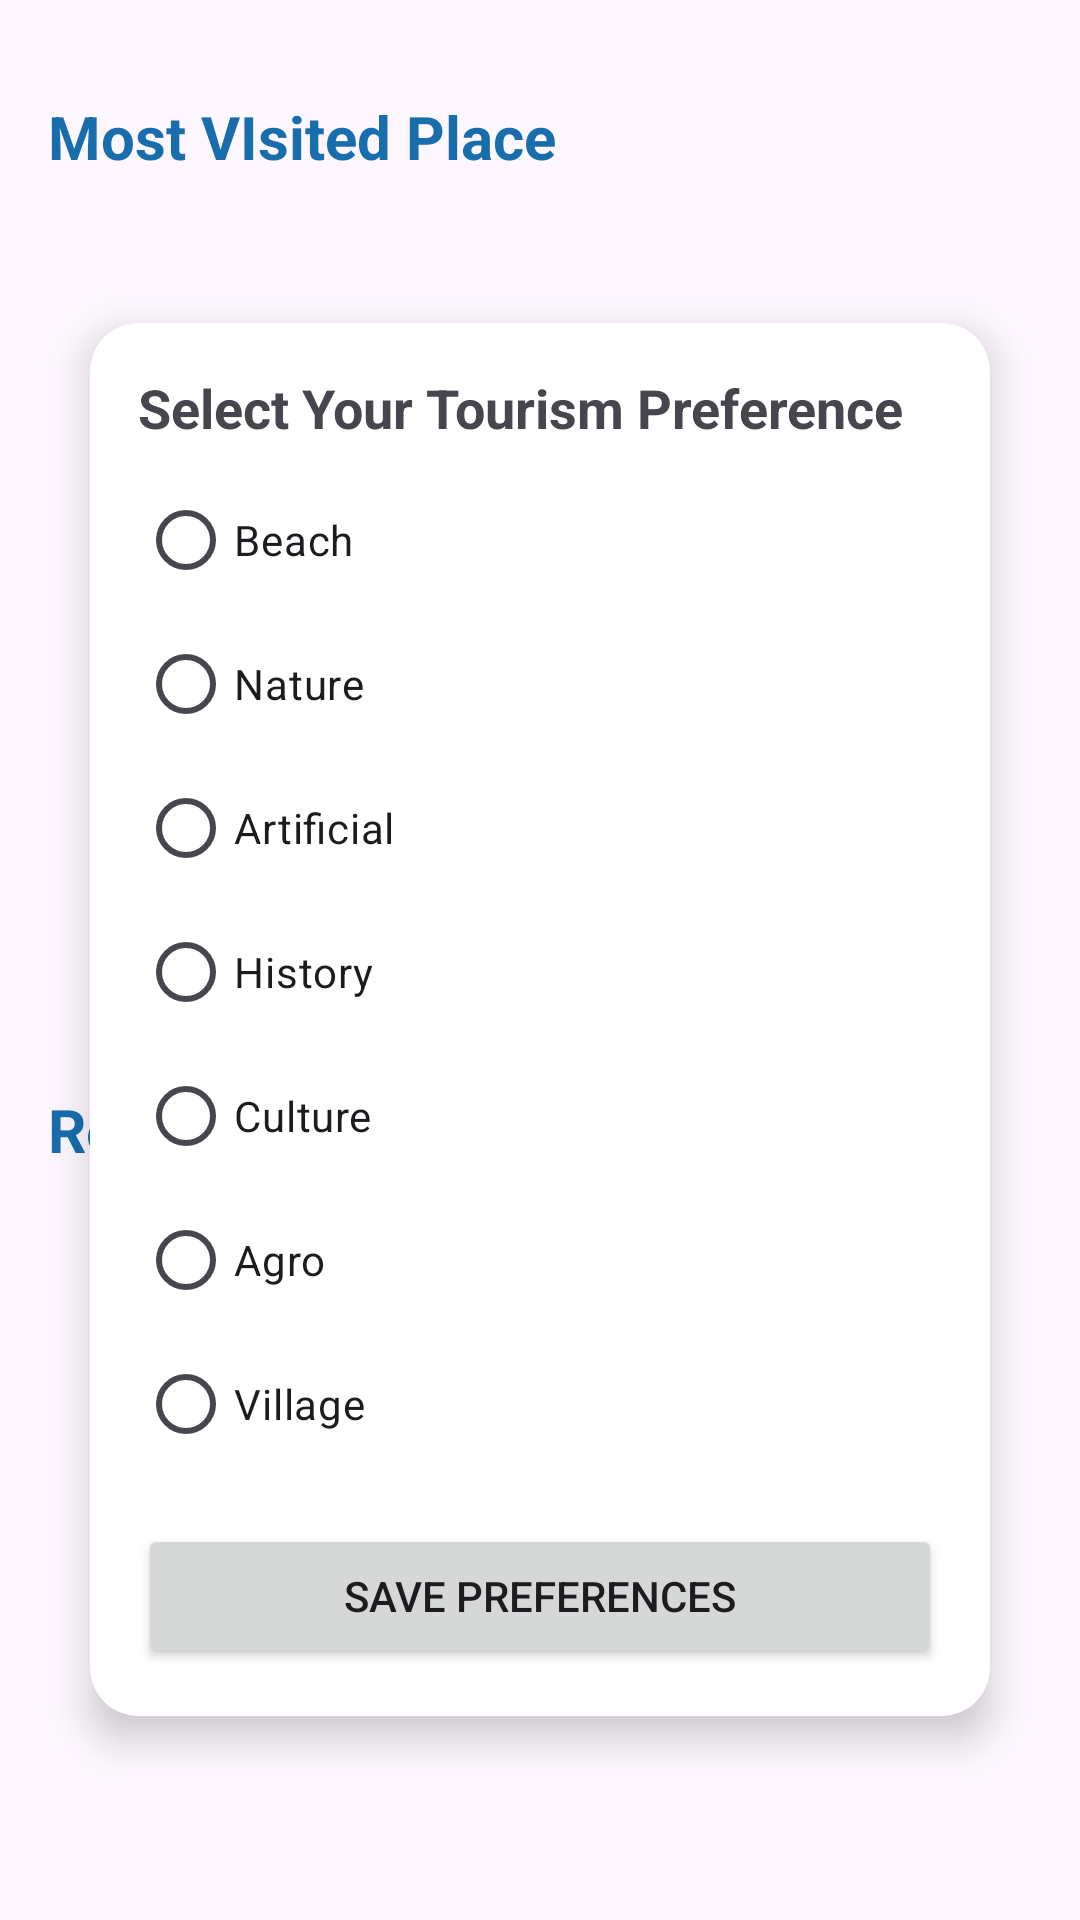

This screen was rendered from an Android layout file. Write that file and the resources it references.
<!-- AndroidManifest.xml: application theme Theme.KulturaGo -->
<!-- res/layout/fragment_home.xml -->
<androidx.constraintlayout.widget.ConstraintLayout xmlns:android="http://schemas.android.com/apk/res/android"
    xmlns:app="http://schemas.android.com/apk/res-auto"
    xmlns:tools="http://schemas.android.com/tools"
    android:layout_width="match_parent"
    android:layout_height="match_parent"
    tools:context=".ui.home.ui.home.HomeFragment">

    <TextView
        android:id="@+id/mostVisitedTitle"
        android:layout_width="match_parent"
        android:layout_height="wrap_content"
        android:padding="16dp"
        android:text="@string/most_visited"
        android:textColor="@color/blue"
        android:textSize="20sp"
        android:textStyle="bold"
        android:layout_marginTop="16dp"
        app:layout_constraintBottom_toTopOf="@id/imageCarousel"
        app:layout_constraintTop_toTopOf="parent" />

    <androidx.viewpager2.widget.ViewPager2
        android:id="@+id/imageCarousel"
        android:layout_width="match_parent"
        android:layout_height="200dp"
        android:layout_gravity="center"
        android:layout_marginTop="16dp"
        android:layout_marginBottom="16dp"
        android:background="@android:color/transparent"
        android:clipToPadding="false"
        android:elevation="8dp"
        android:paddingStart="16dp"
        android:paddingEnd="16dp"
        app:layout_constraintEnd_toEndOf="parent"
        app:layout_constraintStart_toStartOf="parent"
        app:layout_constraintTop_toBottomOf="@id/mostVisitedTitle" />

    <com.google.android.material.tabs.TabLayout
        android:id="@+id/indicator"
        android:layout_width="wrap_content"
        android:layout_height="wrap_content"
        android:layout_marginTop="8dp"
        android:background="@android:color/transparent"
        app:layout_constraintEnd_toEndOf="parent"
        app:layout_constraintStart_toStartOf="parent"
        app:layout_constraintTop_toBottomOf="@id/imageCarousel"
        app:tabIndicatorColor="@color/blue"
        app:tabIndicatorHeight="3dp"
        app:tabRippleColor="@android:color/transparent"
        app:tabSelectedTextColor="@color/blue"
        app:tabTextColor="@android:color/darker_gray" />

    <TextView
        android:id="@+id/tv_recomendation"
        android:layout_width="match_parent"
        android:layout_height="wrap_content"
        android:padding="16dp"
        android:text="@string/recomendation"
        android:textColor="@color/blue"
        android:textSize="20sp"
        android:textStyle="bold"
        app:layout_constraintTop_toBottomOf="@id/indicator" />

    <Button
        android:id="@+id/preferenceButton"
        android:layout_width="wrap_content"
        android:layout_height="wrap_content"
        android:layout_gravity="center"
        android:text="Set Preferences"
        app:layout_constraintTop_toBottomOf="@id/tv_recomendation"
        app:layout_constraintStart_toStartOf="parent"
        app:layout_constraintEnd_toEndOf="parent" />

    <ProgressBar
        android:id="@+id/progressBar"
        android:layout_width="wrap_content"
        android:layout_height="wrap_content"
        android:visibility="gone"
        app:layout_constraintTop_toTopOf="parent"
        app:layout_constraintBottom_toBottomOf="parent"
        app:layout_constraintEnd_toEndOf="parent"
        app:layout_constraintStart_toStartOf="parent"
        app:layout_constraintHorizontal_bias="0.5"
        app:layout_constraintVertical_bias="0.5"/>

    <androidx.recyclerview.widget.RecyclerView
        android:id="@+id/recyclerView"
        android:layout_width="match_parent"
        android:layout_height="0dp"
        app:layout_constraintBottom_toBottomOf="parent"
        app:layout_constraintEnd_toEndOf="parent"
        app:layout_constraintStart_toStartOf="parent"
        app:layout_constraintTop_toBottomOf="@id/preferenceButton" />


    <FrameLayout
        android:id="@+id/blurFrameLayout"
        android:layout_width="match_parent"
        android:layout_height="match_parent" />

    <androidx.cardview.widget.CardView
        android:id="@+id/userPreferenceCard"
        android:layout_width="300dp"
        android:layout_height="wrap_content"
        android:layout_gravity="center"
        android:layout_marginTop="100dp"
        app:cardCornerRadius="16dp"
        app:cardElevation="8dp"
        app:layout_constraintVertical_bias="0.1"
        app:layout_constraintTop_toTopOf="parent"
        app:layout_constraintBottom_toBottomOf="parent"
        app:layout_constraintStart_toStartOf="parent"
        app:layout_constraintEnd_toEndOf="parent">

        <LinearLayout
            android:id="@+id/radiobutton_layout"
            android:layout_width="match_parent"
            android:layout_height="wrap_content"
            android:orientation="vertical"
            android:padding="16dp">

            <TextView
                android:layout_width="match_parent"
                android:layout_height="wrap_content"
                android:layout_marginBottom="8dp"
                android:text="Select Your Tourism Preference"
                android:textSize="18sp"
                android:textStyle="bold" />

            <RadioGroup
                android:id="@+id/rg_tourism_preferences"
                android:layout_width="match_parent"
                android:layout_height="wrap_content"
                android:orientation="vertical">

                <RadioButton
                    android:id="@+id/rb_beach"
                    android:layout_width="match_parent"
                    android:layout_height="wrap_content"
                    android:text="Beach" />

                <RadioButton
                    android:id="@+id/rb_nature"
                    android:layout_width="match_parent"
                    android:layout_height="wrap_content"
                    android:text="Nature" />

                <RadioButton
                    android:id="@+id/rb_artificial"
                    android:layout_width="match_parent"
                    android:layout_height="wrap_content"
                    android:text="Artificial" />

                <RadioButton
                    android:id="@+id/rb_history"
                    android:layout_width="match_parent"
                    android:layout_height="wrap_content"
                    android:text="History" />

                <RadioButton
                    android:id="@+id/rb_culture"
                    android:layout_width="match_parent"
                    android:layout_height="wrap_content"
                    android:text="Culture" />

                <RadioButton
                    android:id="@+id/rb_agro"
                    android:layout_width="match_parent"
                    android:layout_height="wrap_content"
                    android:text="Agro" />

                <RadioButton
                    android:id="@+id/rb_village"
                    android:layout_width="match_parent"
                    android:layout_height="wrap_content"
                    android:text="Village" />

            </RadioGroup>

            <Button
                android:id="@+id/savePreferencesButton"
                android:layout_width="match_parent"
                android:layout_height="wrap_content"
                android:layout_marginTop="16dp"
                android:text="Save Preferences" />
        </LinearLayout>
    </androidx.cardview.widget.CardView>

</androidx.constraintlayout.widget.ConstraintLayout>
<!-- resources referenced by this layout -->
<resources>
  <color name="blue">#186DAD</color>
  <string name="most_visited">Most VIsited Place</string>
  <string name="recomendation">Recomendation</string>
  <style name="Theme.KulturaGo" parent="Base.Theme.KulturaGo" />
  <style name="Base.Theme.KulturaGo" parent="Theme.Material3.DayNight.NoActionBar">
          <item name="colorControlNormal">#000000</item>
      </style>
</resources>
